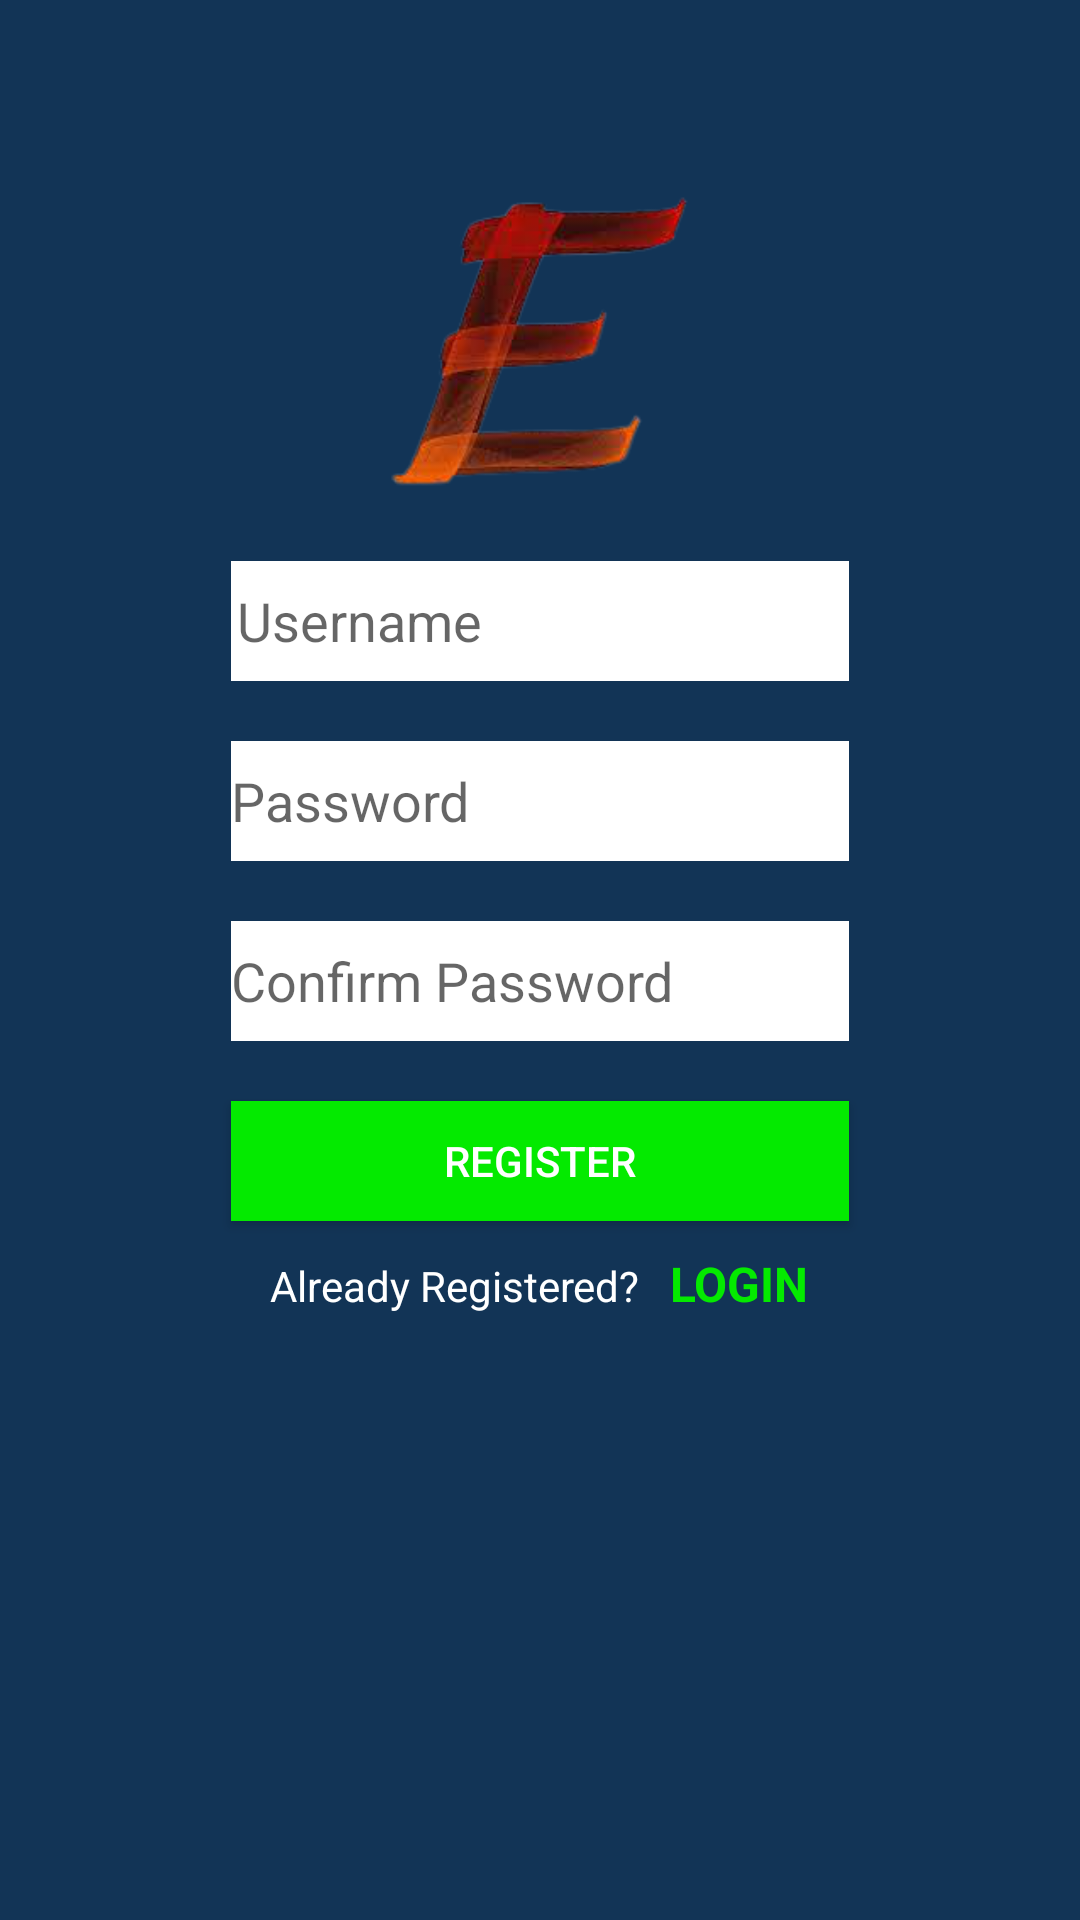

Write the Android layout XML for this screen, with the resource values it uses.
<!-- AndroidManifest.xml: application theme Theme.EngTest -->
<!-- res/layout/activity_register.xml -->
<?xml version="1.0" encoding="utf-8"?>
<LinearLayout xmlns:android="http://schemas.android.com/apk/res/android"
    xmlns:app="http://schemas.android.com/apk/res-auto"
    xmlns:tools="http://schemas.android.com/tools"
    android:layout_width="match_parent"
    android:layout_height="match_parent"
    android:background="#123456"
    android:orientation="vertical"
    android:gravity="center_horizontal"
    tools:context=".Register">

    <ImageView
        android:layout_width="wrap_content"
        android:layout_height="127dp"
        android:layout_marginTop="50dp"
        app:srcCompat="@drawable/logo"/>

    <EditText

        android:id="@+id/edittext_username"
        android:layout_width="206dp"
        android:layout_height="40dp"
        android:layout_marginTop="10dp"
        android:paddingLeft="2dp"
        android:background="#ffffff"
        android:drawableLeft="@drawable/username"
        android:hint="@string/username"/>

    <EditText

        android:id="@+id/edittext_password"
        android:layout_width="206dp"
        android:layout_height="40dp"
        android:layout_marginTop="20dp"
        android:background="#ffffff"
        android:drawableLeft="@drawable/password"
        android:hint="@string/password"/>

    <EditText

        android:id="@+id/edittext_cnf_password"
        android:layout_width="206dp"
        android:layout_height="40dp"
        android:layout_marginTop="20dp"
        android:background="#ffffff"
        android:drawableLeft="@drawable/password"
        android:hint="@string/confirm_password"/>

    <Button
        android:id="@+id/button_register"
        android:layout_width="206dp"
        android:layout_height="40dp"
        android:layout_marginTop="20dp"
        android:background="#04ea00"
        android:textColor="#ffffff"
        android:text="@string/register"/>

    <LinearLayout
        android:layout_width="wrap_content"
        android:layout_height="wrap_content"
        android:orientation="horizontal"
        android:layout_marginTop="10dp">

        <TextView
            android:layout_width="wrap_content"
            android:layout_height="35dp"
            android:textColor="#ffffff"
            android:text="@string/already_registered"/>

        <TextView

            android:id="@+id/textview_login"
            android:layout_width="wrap_content"
            android:layout_height="35dp"
            android:paddingLeft="10dp"
            android:textStyle="bold"
            android:textColor="#04ea00"
            android:textSize="16sp"
            android:text="@string/login"/>

    </LinearLayout>





</LinearLayout>
<!-- resources referenced by this layout -->
<resources>
  <!-- drawable logo: png bitmap (drawable, 32292 bytes) -->
  <string name="already_registered">Already Registered?</string>
  <string name="confirm_password">Confirm Password</string>
  <string name="login">LOGIN</string>
  <string name="password">Password</string>
  <string name="register">Register</string>
  <string name="username">Username</string>
  <style name="Theme.EngTest" parent="Theme.AppCompat.Light.DarkActionBar">
          
          <item name="colorPrimary">@color/purple_500</item>
          <item name="colorPrimaryDark">@color/purple_700</item>
          <item name="colorAccent">@color/teal_200</item>
          
      </style>
  <color name="purple_500">#FF6200EE</color>
  <color name="purple_700">#FF3700B3</color>
  <color name="teal_200">#FF03DAC5</color>
</resources>
